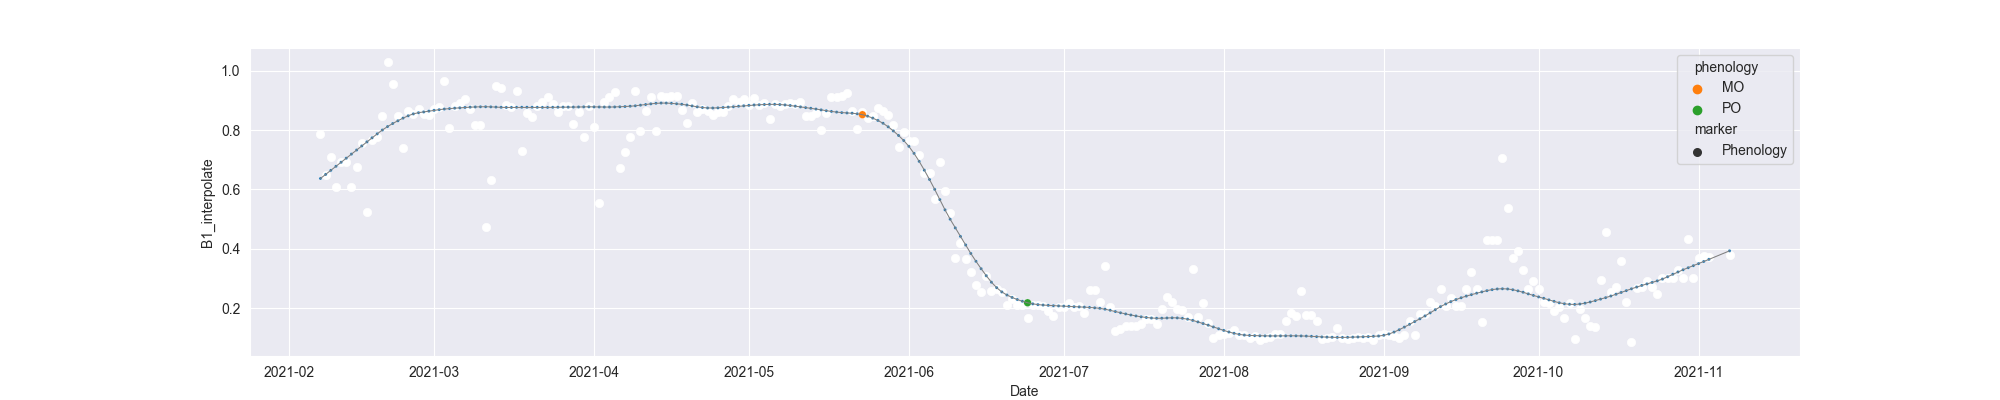

The file beside this chart, header and first rows:
system:time_start, B1, B1_interpolate, B1_phenology
2021-02-07, 0.7863, 0.7863, 
2021-02-08, 0.649, 0.649, 
2021-02-09, 0.7103, 0.7103, 
2021-02-10, 0.6091, 0.6091, 
2021-02-11, , 0.6926, 
2021-02-12, , 0.6926, 
2021-02-13, , 0.6091, 
2021-02-14, , 0.6772, 
2021-02-15, 0.7584, 0.7584, 
2021-02-16, 0.5255, 0.5255, 
2021-02-17, , 0.768, 
2021-02-18, , 0.7776, 
2021-02-19, , 0.8479, 
2021-02-20, 1.03, 1.03, 
2021-02-21, 0.9568, 0.9568, 
2021-02-22, , 0.8479, 
2021-02-23, 0.7391, 0.7391, 
2021-02-24, , 0.8638, 
2021-02-25, , 0.8528, 
2021-02-26, , 0.8726, 
2021-02-27, , 0.8528, 
2021-02-28, , 0.8495, 
2021-03-01, , 0.8726, 
2021-03-02, , 0.8778, 
2021-03-03, 0.9666, 0.9666, 
2021-03-04, 0.8089, 0.8089, 
2021-03-05, 0.8798, 0.8798, 
2021-03-06, , 0.8927, 
2021-03-07, 0.9056, 0.9056, 
2021-03-08, , 0.872, 
2021-03-09, , 0.8175, 
2021-03-10, 0.8175, 0.8175, 
2021-03-11, 0.4725, 0.4725, 
2021-03-12, 0.6316, 0.6316, 
2021-03-13, 0.9501, 0.9501, 
2021-03-14, 0.9412, 0.9412, 
2021-03-15, 0.8862, 0.8862, 
2021-03-16, 0.8767, 0.8767, 
2021-03-17, 0.9331, 0.9331, 
2021-03-18, 0.7298, 0.7298, 
2021-03-19, 0.8593, 0.8593, 
2021-03-20, 0.8459, 0.8459, 
2021-03-21, 0.8803, 0.8803, 
2021-03-22, , 0.8961, 
2021-03-23, 0.9119, 0.9119, 
2021-03-24, , 0.8866, 
2021-03-25, 0.8613, 0.8613, 
2021-03-26, 0.8827, 0.8827, 
2021-03-27, , 0.8803, 
2021-03-28, , 0.8191, 
2021-03-29, , 0.8613, 
2021-03-30, , 0.7765, 
2021-03-31, , 0.8827, 
2021-04-01, , 0.8098, 
2021-04-02, 0.5532, 0.5532, 
2021-04-03, 0.8935, 0.8935, 
2021-04-04, , 0.911, 
2021-04-05, 0.9286, 0.9286, 
2021-04-06, 0.6737, 0.6737, 
2021-04-07, , 0.7258, 
... 214 more rows
